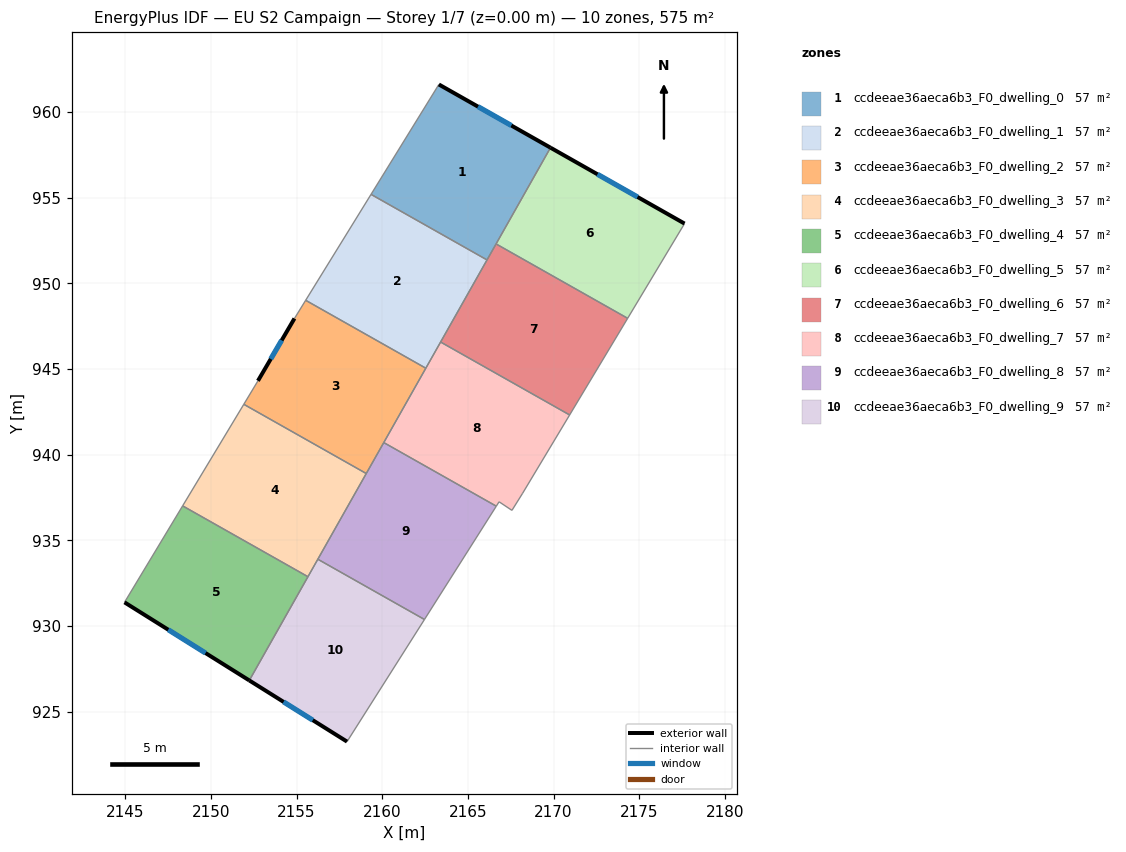
=== STOREY PLAN SPEC (per zone: floor XY polygon, exterior-wall plan segments, windows/doors) ===
zone 1: ccdeeae36aeca6b3_F0_dwelling_0  (57.5 m²)
  floor: (2169.82, 957.92) (2166.12, 951.37) (2159.35, 955.19) (2163.31, 961.61)
  exterior wall: (2169.82, 957.92) – (2163.31, 961.61)  [7.5 m]
    window: (2167.54, 959.21) – (2165.59, 960.31)  [2.0 m²]
  interior walls: 4
zone 2: ccdeeae36aeca6b3_F0_dwelling_1  (57.5 m²)
  floor: (2166.12, 951.37) (2162.54, 945.04) (2155.53, 949.01) (2159.35, 955.19)
  interior walls: 5
zone 3: ccdeeae36aeca6b3_F0_dwelling_2  (57.5 m²)
  floor: (2162.54, 945.04) (2159.07, 938.90) (2151.92, 942.94) (2152.74, 944.31) (2154.88, 947.95) (2155.53, 949.01)
  exterior wall: (2154.88, 947.95) – (2152.74, 944.31)  [4.2 m]
    window: (2154.13, 946.67) – (2153.49, 945.58)  [1.1 m²]
  interior walls: 6
zone 4: ccdeeae36aeca6b3_F0_dwelling_3  (57.5 m²)
  floor: (2159.07, 938.90) (2155.66, 932.87) (2148.35, 937.01) (2151.92, 942.94)
  interior walls: 5
zone 5: ccdeeae36aeca6b3_F0_dwelling_4  (57.5 m²)
  floor: (2155.66, 932.87) (2152.24, 926.82) (2144.95, 931.38) (2148.35, 937.01)
  exterior wall: (2144.95, 931.38) – (2152.24, 926.82)  [8.6 m]
    window: (2147.51, 929.78) – (2149.69, 928.42)  [2.3 m²]
  interior walls: 3
zone 6: ccdeeae36aeca6b3_F0_dwelling_5  (57.5 m²)
  floor: (2177.65, 953.49) (2174.32, 947.96) (2166.64, 952.30) (2169.82, 957.92)
  exterior wall: (2177.65, 953.49) – (2169.82, 957.92)  [9.0 m]
    window: (2174.90, 955.04) – (2172.56, 956.36)  [2.4 m²]
  interior walls: 3
zone 7: ccdeeae36aeca6b3_F0_dwelling_6  (57.5 m²)
  floor: (2174.32, 947.96) (2170.94, 942.32) (2163.41, 946.57) (2166.64, 952.30)
  interior walls: 5
zone 8: ccdeeae36aeca6b3_F0_dwelling_7  (57.5 m²)
  floor: (2170.94, 942.32) (2168.19, 937.75) (2167.57, 936.75) (2166.82, 937.25) (2166.66, 936.99) (2160.09, 940.70) (2163.41, 946.57)
  interior walls: 8
zone 9: ccdeeae36aeca6b3_F0_dwelling_8  (57.5 m²)
  floor: (2166.66, 936.99) (2162.46, 930.38) (2156.24, 933.89) (2160.09, 940.70)
  interior walls: 5
zone 10: ccdeeae36aeca6b3_F0_dwelling_9  (57.5 m²)
  floor: (2162.46, 930.38) (2157.94, 923.25) (2152.24, 926.82) (2156.24, 933.89)
  exterior wall: (2152.24, 926.82) – (2157.94, 923.25)  [6.7 m]
    window: (2154.24, 925.57) – (2155.94, 924.50)  [1.8 m²]
  interior walls: 4

=== DERIVED (storey summary) ===
Building: EU S2 Campaign
Storey: 1 of 7  (floor level z = 0.00 m)
Storey gross floor area: 574.7 m²
Zones on this storey: 10
  - ccdeeae36aeca6b3_F0_dwelling_0: floor 57.5 m²; exterior wall 7.5 m (22.5 m²); 1 window(s) 2.0 m²; WWR 8.9%
  - ccdeeae36aeca6b3_F0_dwelling_1: floor 57.5 m²
  - ccdeeae36aeca6b3_F0_dwelling_2: floor 57.5 m²; exterior wall 4.2 m (12.6 m²); 1 window(s) 1.1 m²; WWR 8.9%
  - ccdeeae36aeca6b3_F0_dwelling_3: floor 57.5 m²
  - ccdeeae36aeca6b3_F0_dwelling_4: floor 57.5 m²; exterior wall 8.6 m (25.8 m²); 1 window(s) 2.3 m²; WWR 8.9%
  - ccdeeae36aeca6b3_F0_dwelling_5: floor 57.5 m²; exterior wall 9.0 m (27.0 m²); 1 window(s) 2.4 m²; WWR 8.9%
  - ccdeeae36aeca6b3_F0_dwelling_6: floor 57.5 m²
  - ccdeeae36aeca6b3_F0_dwelling_7: floor 57.5 m²
  - ccdeeae36aeca6b3_F0_dwelling_8: floor 57.5 m²
  - ccdeeae36aeca6b3_F0_dwelling_9: floor 57.5 m²; exterior wall 6.7 m (20.2 m²); 1 window(s) 1.8 m²; WWR 8.9%
Zone adjacency (shared interzone walls):
  - ccdeeae36aeca6b3_F0_dwelling_0 ↔ ccdeeae36aeca6b3_F0_dwelling_1
  - ccdeeae36aeca6b3_F0_dwelling_0 ↔ ccdeeae36aeca6b3_F0_dwelling_5
  - ccdeeae36aeca6b3_F0_dwelling_0 ↔ ccdeeae36aeca6b3_F0_dwelling_6
  - ccdeeae36aeca6b3_F0_dwelling_1 ↔ ccdeeae36aeca6b3_F0_dwelling_2
  - ccdeeae36aeca6b3_F0_dwelling_1 ↔ ccdeeae36aeca6b3_F0_dwelling_6
  - ccdeeae36aeca6b3_F0_dwelling_1 ↔ ccdeeae36aeca6b3_F0_dwelling_7
  - ccdeeae36aeca6b3_F0_dwelling_2 ↔ ccdeeae36aeca6b3_F0_dwelling_3
  - ccdeeae36aeca6b3_F0_dwelling_2 ↔ ccdeeae36aeca6b3_F0_dwelling_7
  - ccdeeae36aeca6b3_F0_dwelling_2 ↔ ccdeeae36aeca6b3_F0_dwelling_8
  - ccdeeae36aeca6b3_F0_dwelling_3 ↔ ccdeeae36aeca6b3_F0_dwelling_4
  - ccdeeae36aeca6b3_F0_dwelling_3 ↔ ccdeeae36aeca6b3_F0_dwelling_8
  - ccdeeae36aeca6b3_F0_dwelling_3 ↔ ccdeeae36aeca6b3_F0_dwelling_9
  - ccdeeae36aeca6b3_F0_dwelling_4 ↔ ccdeeae36aeca6b3_F0_dwelling_9
  - ccdeeae36aeca6b3_F0_dwelling_5 ↔ ccdeeae36aeca6b3_F0_dwelling_6
  - ccdeeae36aeca6b3_F0_dwelling_6 ↔ ccdeeae36aeca6b3_F0_dwelling_7
  - ccdeeae36aeca6b3_F0_dwelling_7 ↔ ccdeeae36aeca6b3_F0_dwelling_8
  - ccdeeae36aeca6b3_F0_dwelling_8 ↔ ccdeeae36aeca6b3_F0_dwelling_9